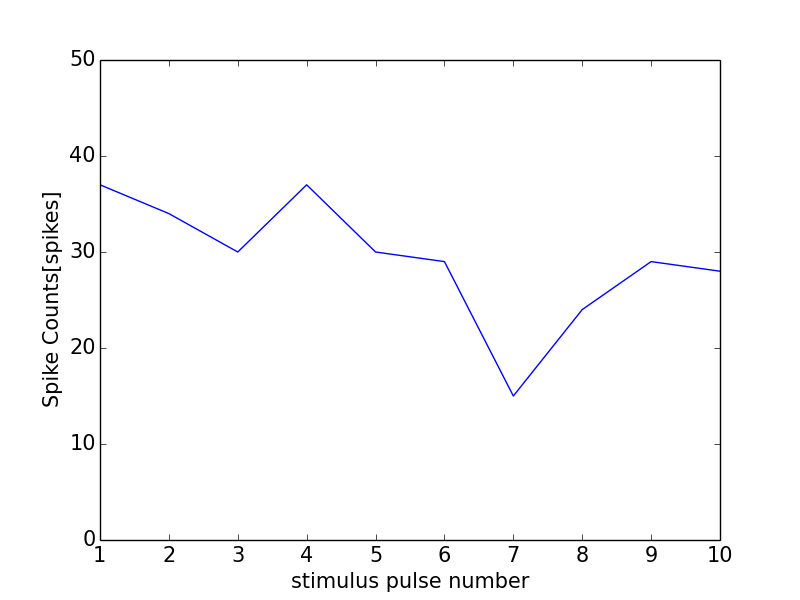

The data file committed next to this chart (first rows):
0, 0.0
0, 0
1, 37
2, 34
3, 30
4, 37
5, 30
6, 29
7, 15
8, 24
9, 29
10, 28
11, 1
